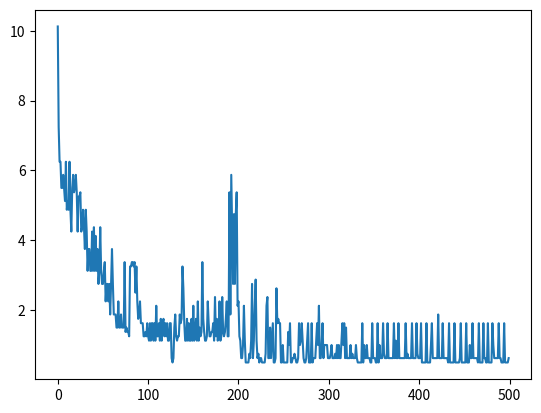

The matplotlib source for this figure:
import math
import random
from copy import deepcopy
import json
import time

start = time.time()
neuronThreshold = 1

random.seed(1)
synapseNumber = 4
network = [3, 5, 1]
simulationTime = 25
encodingInterval = 6
refractorinessDecay = 80
latestOutputSpike = 16

synapseWeight = []
for w in range(1, len(network)):
    outputNeuronWeight = []
    for x in range(0, network[w]):  # w: 1--len
        inputNeuronWeight = []
        for y in range(0, network[w - 1]):  # w-1: 0--len-1
            synapsesPerConnection = []
            for z in range(0, synapseNumber):
                synapsesPerConnection.append(1)
            inputNeuronWeight.append(synapsesPerConnection)
        outputNeuronWeight.append(inputNeuronWeight)
    synapseWeight.append(outputNeuronWeight)
# Organization of synapse weights:
# > layer
#   > number of neuron in layer
#     > number of layer inputted from
#       > synapse number
neuronInput = []
for x in range(0, network[0]):
    neuronInput.append([0])
synapseDelayDelta = int(latestOutputSpike / synapseNumber)
synapseDelay = [1 + (n * synapseDelayDelta) for n in range(synapseNumber)]
# calculating synapse delays so that they cover the simulation time
timeDecay = encodingInterval + 1
# setting time decay based on encoding interval


def alpha(t):
    if t > 0:
        return (t / timeDecay) * math.exp(1 - (t/timeDecay))
    else:
        return 0


def refractoriness(time):
    if time > 0:
        return -2 * neuronThreshold * math.exp(-time/refractorinessDecay)
    else:
        return 0


def runNetwork(neuronInput):
    for a in range(0, len(network) - 1):
        outputNeuronNetworkOutput = []
        layerInternalState = []
        for b in range(0, network[a + 1]):
            # placeholder for outputs
            time = 0
            # counter for time
            output = []
            neuronInternalState = []
            while time <= simulationTime:
                activationFunction = (time > min(min(neuronInput)))
                internalState = 0
                if len(output) > 0:
                    activationFunction = ((time - output[-1]) > 2)
                    # heuristic rule: prevent spikes that are <= 2 ms apart
                if a == (len(network) - 2):
                    activationFunction *= (1 - len(output))
                if activationFunction == 1:
                    for x in range(0, network[a]):
                        for y in range(0, synapseNumber):
                            for z in range(0, len(neuronInput[x])):
                                adjustedTime = -neuronInput[x][z] - synapseDelay[y] + time
                                internalState += synapseWeight[a][b][x][y] * alpha(adjustedTime)
            # summing alpha function values for all received inputs to a neuron
            # an input is recieved from the previous layer when the sum of the
            # input time and the delay is equal to the time
                    if (len(output) > 0)*(internalState > neuronThreshold):
                        internalState += refractoriness(time - output[-1])
                # adding the refractoriness term for the most recent output
                    if internalState > neuronThreshold:
                        output.append(time)
                # storing output time if the neuron outputs
                neuronInternalState.append(internalState)
                if time == simulationTime:
                    if len(output) == 0:
                        output.append(neuronInternalState.index(max(neuronInternalState)))
                        # heuristic rule
                    layerOutput.append(output)
                time = time + 1
            layerInternalState.append(neuronInternalState)
            outputNeuronNetworkOutput.append(output)
        networkInternalState.append(layerInternalState)
        neuronInput = deepcopy(layerOutput)
        networkOutput.append(outputNeuronNetworkOutput)


layerOutput = []
networkOutput = [deepcopy(neuronInput)]
networkInternalState = []
runNetwork(neuronInput)
sumSynapseWeight = 0
weightNumber = 0
for w in range (1, len(network)):
  for x in range (0, network[w]):
    for y in range (0, network[w-1]):
      for z in range (0, synapseNumber):
        synapseWeight[w-1][x][y][z] = random.uniform(1.0,10.0)
        sumSynapseWeight = sumSynapseWeight + synapseWeight[w-1][x][y][z]
        weightNumber = weightNumber + 1
meanSynapseWeight = sumSynapseWeight / weightNumber
# randomizing synapse weights
# calculating average synapse weight
for w in range (1, len(network)):
  for x in range (0, network[w]):
    for y in range (0, network[w-1]):
      for z in range (0, synapseNumber):
        synapseWeight[w-1][x][y][z] /= (meanSynapseWeight * layerOutput[-1][0])
# reducing the synapse weights based on the average and network output
# reduces the number of outputs from each neuron
# print("Network Outputs: " + str(networkOutput))
learningRate = 0.005  # float(input("Learning Rate?"))
maxEpoch = 500  # int(input("Max Epochs?"))
iteration = 1
errorTime = []
inputData = [[[0],[0],[0]],[[0],[6],[0]],[[6],[0],[0]],[[6],[6],[0]]]
maxIteration = maxEpoch*len(inputData)
epochInputData = deepcopy(inputData)
epochErrorTime = []
while iteration <= maxIteration:
  if len(epochInputData) == 0:
    epochInputData = deepcopy(inputData)
  neuronInput = epochInputData.pop(random.randint(0, len(epochInputData)-1))
  expectedOutput = [abs(neuronInput[0][0]-neuronInput[1][0]) + 10]
  layerOutput = []
  networkOutput = [deepcopy(neuronInput)]
  networkInternalState =[]

  runNetwork(neuronInput)

  error = 0.5*sum([
    (networkOutput[-1][x][0] - expectedOutput[x])**2
    for x in range(len(expectedOutput))
  ])

  errorTime.append(error)
  if (iteration)%len(inputData) == 0:
    squaredErrorSum = 0
    for x in range (0, len(inputData)):
        squaredErrorSum = squaredErrorSum + errorTime[-(x+1)]
    meanSquaredError = squaredErrorSum/len(inputData)
    epochErrorTime.append(meanSquaredError)
  previousSynapseWeight = deepcopy(synapseWeight)

  # Backpropagate through the final level of synapses: from output to the last
  # hidden layer
  for x in range (0, network[-1]):
    for y in range (0, network[-2]):
      for z in range (0, synapseNumber):
        errorOutput = networkOutput[-1][x][0] - expectedOutput[x]
        internalStateWeight = 0
        for a in range (0, len(networkOutput[-2][y])):
          adjustedTimeOutput = networkOutput[-1][x][0] - networkOutput[-2][y][a] - synapseDelay[z]
          internalStateWeight += alpha(adjustedTimeOutput)
        denominatorOutputInternalState = 0
        for a in range (0, network[-2]):
          for b in range (0, len(networkOutput[-2][a])):
            for c in range (0, synapseNumber):
              adjustedTimeOutput = networkOutput[-1][x][0] - networkOutput[-2][a][b] - synapseDelay[c]
              if adjustedTimeOutput > 0:
                alphaFunctionOutput = previousSynapseWeight[-1][x][a][c] * alpha(adjustedTimeOutput)
                denominatorOutputInternalState += alphaFunctionOutput*(1/adjustedTimeOutput - 1/timeDecay)
        if denominatorOutputInternalState < 0.1:
          denominatorOutputInternalState = 0.1
        outputInternalState = -1 / (denominatorOutputInternalState)
        errorGradient = errorOutput * outputInternalState * internalStateWeight
        synapseWeight[-1][x][y][z] = previousSynapseWeight[-1][x][y][z] - learningRate*errorGradient

  # Backpropagate through all the remaining layers
  for w in range (1, len(network)-1):
    for x in range (0, network[w]):
      for y in range (0, network[w-1]):
        for z in range (0, synapseNumber):
          errorGradient = 0
          for a in range (0, network[-1]):
            errorOutput = networkOutput[-1][a][0] - expectedOutput[a]
            denominatorOutputInternalState = 0
            for b in range (0, network[-2]):
              for c in range (0, len(networkOutput[-2][b])):
                for d in range (0, synapseNumber):
                  adjustedTimeOutput = networkOutput[-1][a][0] - networkOutput[-2][b][c] - synapseDelay[d]
                  if adjustedTimeOutput > 0:
                    alphaFunctionOutput = previousSynapseWeight[-1][a][b][d] * alpha(adjustedTimeOutput)
                    denominatorOutputInternalState += alphaFunctionOutput*(1/adjustedTimeOutput - 1/timeDecay)
            if denominatorOutputInternalState < 0.1:
              denominatorOutputInternalState = 0.1
            outputInternalState = -1 / (denominatorOutputInternalState)
            internalStateInputSum = 0
            if errorOutput != 0:
                for b in range (0, len(networkOutput[w][x])):
                    for c in range (0, synapseNumber):
                        adjustedTimeInput = networkOutput[-1][a][0] - networkOutput[w][x][b] - synapseDelay[c]
                        alphaFunctionInput = previousSynapseWeight[w-1][x][y][c] * alpha(adjustedTimeInput)
                        if adjustedTimeInput > 0:
                            internalStateInputSum = internalStateInputSum + alphaFunctionInput*(1/adjustedTimeInput - 1/timeDecay)
                internalStateInput = -1*internalStateInputSum
            errorInput = errorOutput*outputInternalState*internalStateInput
            inputWeight = 0
            for b in range (0, len(networkOutput[w][x])):
              if b == 0:
                inputInternalStateDenominator = 0
                for c in range (0, network[w-1]):
                  for d in range (0, len(networkOutput[w-1][c])):
                    for e in range (0, synapseNumber):
                      adjustedTimeInput = networkOutput[w][x][b] - networkOutput[w-1][c][d] - synapseDelay[e]
                      alphaFunctionInput = previousSynapseWeight[w-1][x][c][e] * alpha(adjustedTimeInput)
                      if adjustedTimeInput > 0:
                        inputInternalStateDenominator += alphaFunctionInput*(1/adjustedTimeInput - 1/timeDecay)
                if inputInternalStateDenominator < 0.1:
                    inputInternalStateDenominator = 0.1
                inputInternalState = -1/inputInternalStateDenominator
                internalStateWeight = 0
                for c in range (0, len(networkOutput[w-1][y])):
                  adjustedTimeInput = networkOutput[w][x][b] - networkOutput[w-1][y][c] - synapseDelay[z]
                  if adjustedTimeInput > 0:
                    internalStateWeight += alpha(adjustedTimeInput)
                inputWeight = inputInternalState*internalStateWeight
              if b > 0:
                inputInternalStateDenominator = 0
                for c in range (0, network[w-1]):
                  for d in range (0, len(networkOutput[w-1][c])):
                    for e in range (0, synapseNumber):
                      adjustedTimeInput = networkOutput[w][x][b] - networkOutput[w-1][c][d] - synapseDelay[e]
                      adjustedTimeRefractoriness = networkOutput[w][x][b] - networkOutput[w][x][b-1]
                      refractorinessInput = refractoriness(adjustedTimeRefractoriness)
                      if adjustedTimeInput > 0:
                        alphaFunctionInput = previousSynapseWeight[w-1][x][c][e] * alpha(adjustedTimeInput)
                        inputInternalStateDenominator += alphaFunctionInput*(1/adjustedTimeInput - 1/timeDecay) + (2*neuronThreshold/refractorinessDecay)*refractorinessInput
                      else:
                        inputInternalStateDenominator += (2*neuronThreshold/refractorinessDecay)*refractorinessInput
                if inputInternalStateDenominator < 0.1:
                    inputInternalStateDenominator = 0.1
                inputInternalState = -1/inputInternalStateDenominator
                internalStateWeight = 0
                for c in range (0, len(networkOutput[w-1][y])):
                  adjustedTimeInput = networkOutput[w][x][b] - networkOutput[w-1][y][c] - synapseDelay[z]
                  internalStateWeight += alpha(adjustedTimeInput)
                adjustedTimeRefractoriness = networkOutput[w][x][b] - networkOutput[w][x][b-1]
                refractorinessInput = refractoriness(adjustedTimeRefractoriness)
                internalStateInput = (2*neuronThreshold/refractorinessDecay)*refractorinessInput
                inputWeight = inputInternalState*(internalStateWeight+internalStateInput*inputWeight)
            errorGradient = errorGradient + errorInput*inputWeight
          synapseWeight[w-1][x][y][z] = previousSynapseWeight[w-1][x][y][z] - learningRate*errorGradient
  iteration = iteration + 1
end = time.time()
print("Time = " + str(end - start))
print("")
print("")

print("Network output:")
print(networkOutput)

import matplotlib.pyplot as plt
xs = range(len(epochErrorTime))
ys = epochErrorTime
plt.plot(xs, ys)
plt.show()
